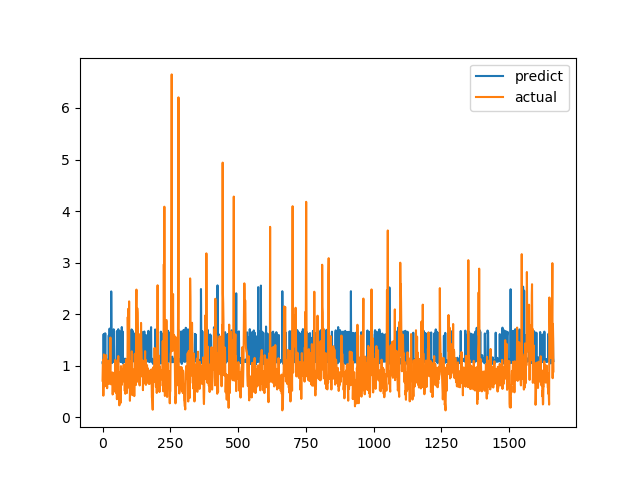

Values plotted in this chart, from the file beside it:
predict, actual
1.066, 0.7094
1.034, 1.015
1.076, 1.116
1.047, 0.4183
1.612, 1.002
1.087, 1.219
1.158, 1.143
1.619, 0.6528
1.034, 0.6747
1.108, 0.601
1.628, 0.6695
1.075, 0.6538
1.1, 0.7814
1.088, 1.206
1.13, 0.8469
1.079, 0.8286
1.103, 0.6482
1.049, 0.5624
1.077, 0.7183
1.092, 1.1
1.104, 0.9542
1.095, 0.729
1.088, 0.6694
1.589, 0.8631
1.082, 0.6465
1.086, 0.8223
1.72, 0.9236
1.058, 0.8301
1.08, 1.067
1.08, 1.546
1.087, 0.6827
1.094, 0.6386
2.441, 0.6464
1.717, 0.6881
1.086, 0.7274
1.051, 0.65
1.093, 0.8694
1.094, 0.4409
1.13, 0.4519
1.104, 0.7575
1.099, 0.4952
1.707, 0.6851
1.671, 0.7244
1.07, 0.8654
1.095, 0.74
1.074, 0.8071
1.067, 0.8204
1.092, 1.114
1.024, 1.109
1.03, 0.4751
1.061, 1.039
1.028, 0.9458
1.078, 0.7878
1.673, 0.3505
1.142, 0.9368
1.115, 0.9868
1.098, 0.647
1.079, 1.03
1.708, 1.187
1.174, 0.9329
... 1,604 more rows
